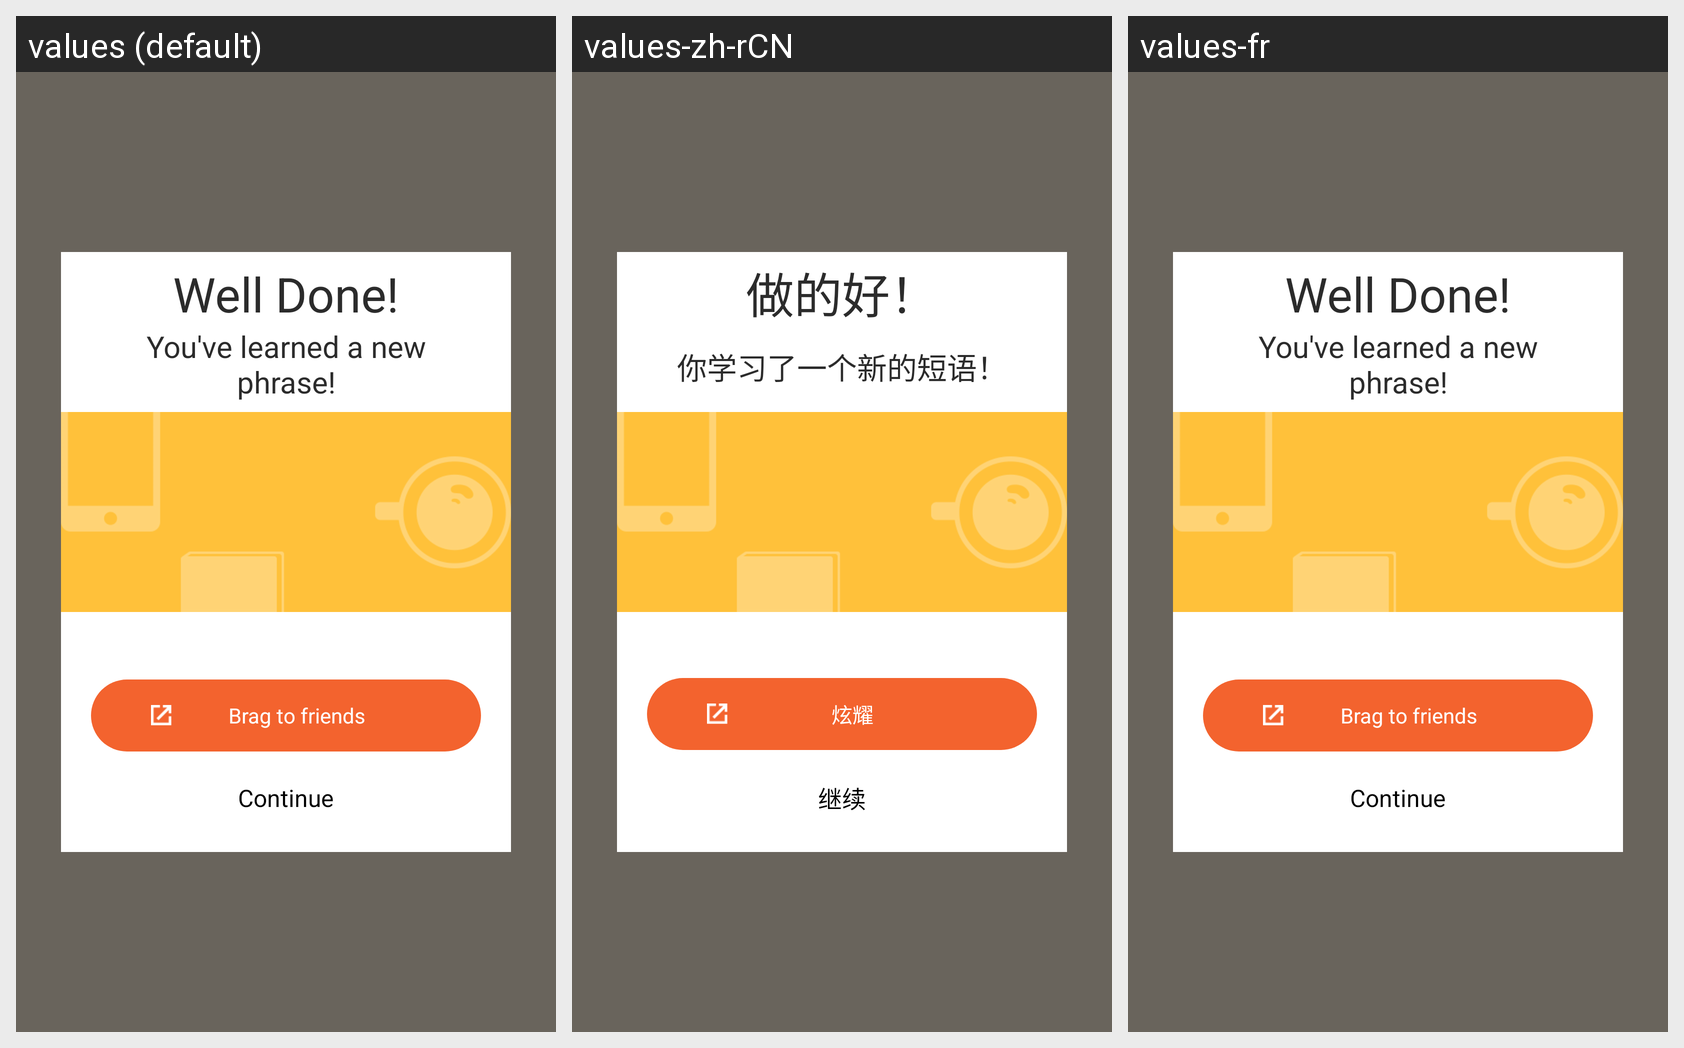

The Android screen above is rendered under several locales of the same app. Produce the string resources it draws, with the default and per-locale values.
Android screen res/layout/popup_chunk_prictice_done.xml rendered under 3 locales, left to right: values (default), values-zh-rCN, values-fr. Device: Nexus 5 (rendered at 1080×1920; each locale shown at half size, 540×960, under a caption strip naming it); theme AppTheme.
Strings drawn on this screen, with the default value and each locale's value (text and hints the layout hard-codes, and strings that could not be matched under every locale, appear in the picture but are not listed):

popup_chunk_done_well_done
  values: Well Done!
  values-zh-rCN: 做的好！
  values-fr: Well Done!  [not translated; the default value is used]

popup_chunk_done_learn_new_phrase
  values: You've learned a new phrase!
  values-zh-rCN: 你学习了一个新的短语！
  values-fr: You've learned a new phrase!  [not translated; the default value is used]

popup_chunk_done_brag_friend
  values: Brag to friends
  values-zh-rCN: 炫耀
  values-fr: Brag to friends  [not translated; the default value is used]

popup_chunk_done_continue
  values: Continue
  values-zh-rCN: 继续
  values-fr: Continue  [not translated; the default value is used]
